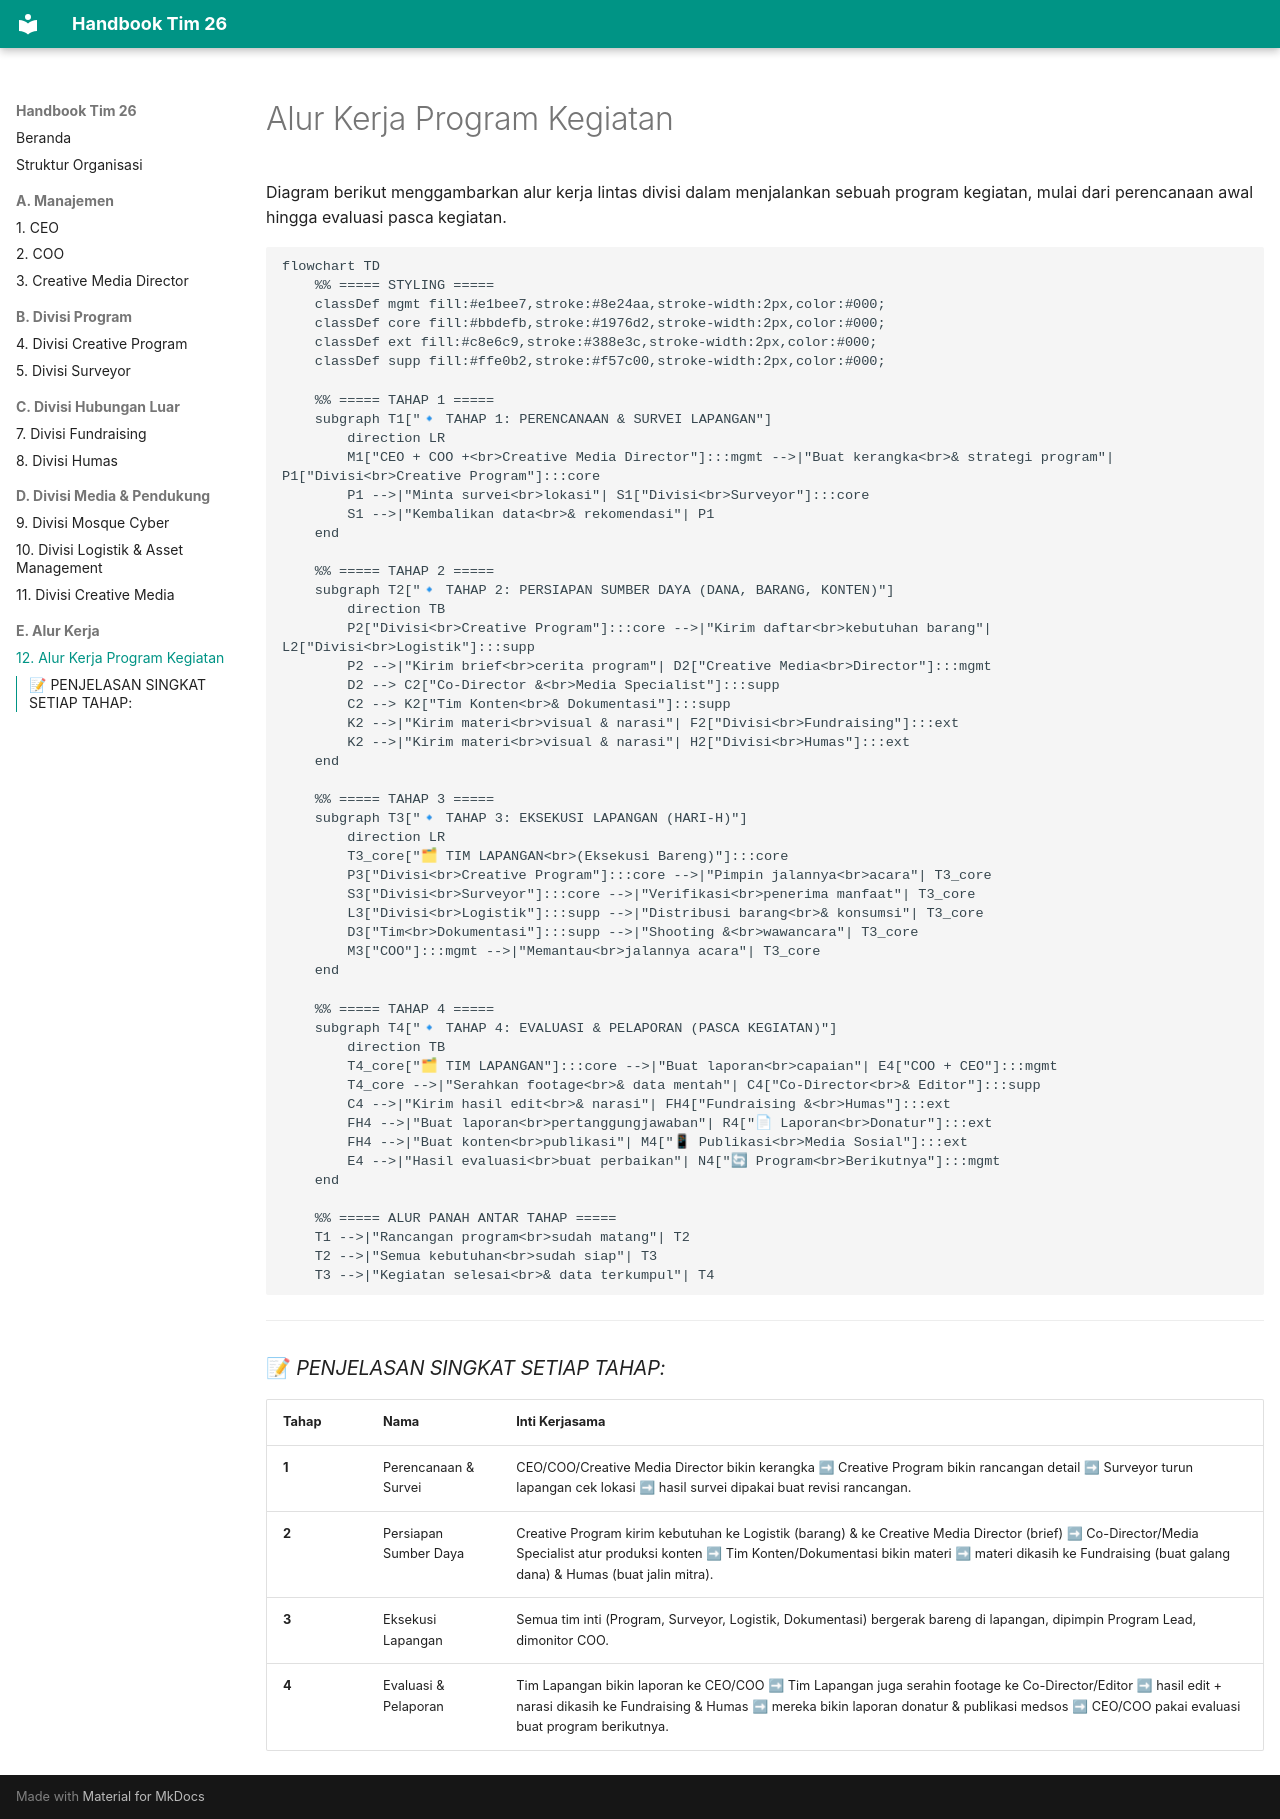

repository: mosquecyber/handbook-tim26 · page: alur-kerja/program-kegiatan/index.html · generator: mkdocs

# Alur Kerja Program Kegiatan

Diagram berikut menggambarkan alur kerja lintas divisi dalam menjalankan sebuah program kegiatan, mulai dari perencanaan awal hingga evaluasi pasca kegiatan.

```mermaid
flowchart TD
    %% ===== STYLING =====
    classDef mgmt fill:#e1bee7,stroke:#8e24aa,stroke-width:2px,color:#000;
    classDef core fill:#bbdefb,stroke:#1976d2,stroke-width:2px,color:#000;
    classDef ext fill:#c8e6c9,stroke:#388e3c,stroke-width:2px,color:#000;
    classDef supp fill:#ffe0b2,stroke:#f57c00,stroke-width:2px,color:#000;

    %% ===== TAHAP 1 =====
    subgraph T1["🔹 TAHAP 1: PERENCANAAN & SURVEI LAPANGAN"]
        direction LR
        M1["CEO + COO +<br>Creative Media Director"]:::mgmt -->|"Buat kerangka<br>& strategi program"| P1["Divisi<br>Creative Program"]:::core
        P1 -->|"Minta survei<br>lokasi"| S1["Divisi<br>Surveyor"]:::core
        S1 -->|"Kembalikan data<br>& rekomendasi"| P1
    end

    %% ===== TAHAP 2 =====
    subgraph T2["🔹 TAHAP 2: PERSIAPAN SUMBER DAYA (DANA, BARANG, KONTEN)"]
        direction TB
        P2["Divisi<br>Creative Program"]:::core -->|"Kirim daftar<br>kebutuhan barang"| L2["Divisi<br>Logistik"]:::supp
        P2 -->|"Kirim brief<br>cerita program"| D2["Creative Media<br>Director"]:::mgmt
        D2 --> C2["Co-Director &<br>Media Specialist"]:::supp
        C2 --> K2["Tim Konten<br>& Dokumentasi"]:::supp
        K2 -->|"Kirim materi<br>visual & narasi"| F2["Divisi<br>Fundraising"]:::ext
        K2 -->|"Kirim materi<br>visual & narasi"| H2["Divisi<br>Humas"]:::ext
    end

    %% ===== TAHAP 3 =====
    subgraph T3["🔹 TAHAP 3: EKSEKUSI LAPANGAN (HARI-H)"]
        direction LR
        T3_core["🗂 TIM LAPANGAN<br>(Eksekusi Bareng)"]:::core
        P3["Divisi<br>Creative Program"]:::core -->|"Pimpin jalannya<br>acara"| T3_core
        S3["Divisi<br>Surveyor"]:::core -->|"Verifikasi<br>penerima manfaat"| T3_core
        L3["Divisi<br>Logistik"]:::supp -->|"Distribusi barang<br>& konsumsi"| T3_core
        D3["Tim<br>Dokumentasi"]:::supp -->|"Shooting &<br>wawancara"| T3_core
        M3["COO"]:::mgmt -->|"Memantau<br>jalannya acara"| T3_core
    end

    %% ===== TAHAP 4 =====
    subgraph T4["🔹 TAHAP 4: EVALUASI & PELAPORAN (PASCA KEGIATAN)"]
        direction TB
        T4_core["🗂 TIM LAPANGAN"]:::core -->|"Buat laporan<br>capaian"| E4["COO + CEO"]:::mgmt
        T4_core -->|"Serahkan footage<br>& data mentah"| C4["Co-Director<br>& Editor"]:::supp
        C4 -->|"Kirim hasil edit<br>& narasi"| FH4["Fundraising &<br>Humas"]:::ext
        FH4 -->|"Buat laporan<br>pertanggungjawaban"| R4["📄 Laporan<br>Donatur"]:::ext
        FH4 -->|"Buat konten<br>publikasi"| M4["📱 Publikasi<br>Media Sosial"]:::ext
        E4 -->|"Hasil evaluasi<br>buat perbaikan"| N4["🔄 Program<br>Berikutnya"]:::mgmt
    end

    %% ===== ALUR PANAH ANTAR TAHAP =====
    T1 -->|"Rancangan program<br>sudah matang"| T2
    T2 -->|"Semua kebutuhan<br>sudah siap"| T3
    T3 -->|"Kegiatan selesai<br>& data terkumpul"| T4
```

---

### 📝 _PENJELASAN SINGKAT SETIAP TAHAP:_

| Tahap | Nama | Inti Kerjasama |
| --- | --- | --- |
| **1** | Perencanaan & Survei | CEO/COO/Creative Media Director bikin kerangka ➡ Creative Program bikin rancangan detail ➡ Surveyor turun lapangan cek lokasi ➡ hasil survei dipakai buat revisi rancangan. |
| **2** | Persiapan Sumber Daya | Creative Program kirim kebutuhan ke Logistik (barang) & ke Creative Media Director (brief) ➡ Co-Director/Media Specialist atur produksi konten ➡ Tim Konten/Dokumentasi bikin materi ➡ materi dikasih ke Fundraising (buat galang dana) & Humas (buat jalin mitra). |
| **3** | Eksekusi Lapangan | Semua tim inti (Program, Surveyor, Logistik, Dokumentasi) bergerak bareng di lapangan, dipimpin Program Lead, dimonitor COO. |
| **4** | Evaluasi & Pelaporan | Tim Lapangan bikin laporan ke CEO/COO ➡ Tim Lapangan juga serahin footage ke Co-Director/Editor ➡ hasil edit + narasi dikasih ke Fundraising & Humas ➡ mereka bikin laporan donatur & publikasi medsos ➡ CEO/COO pakai evaluasi buat program berikutnya. |
